Dataset: ecg_data (GitHub, Code-lord-17/ecg_classification). Classes: mental stress, no stress, physical stress.

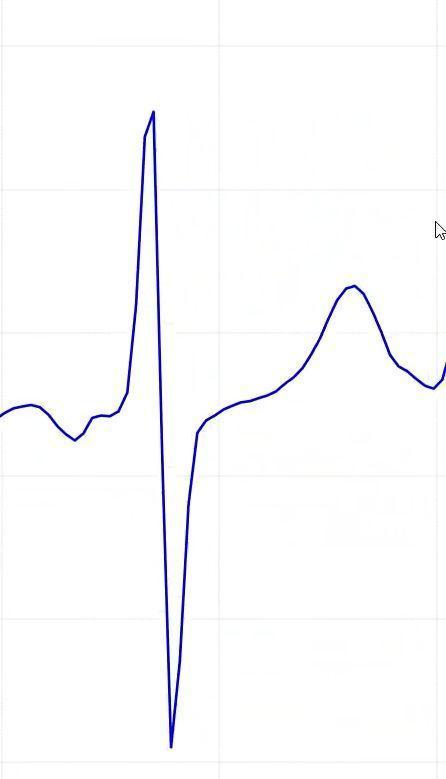
Label: no stress

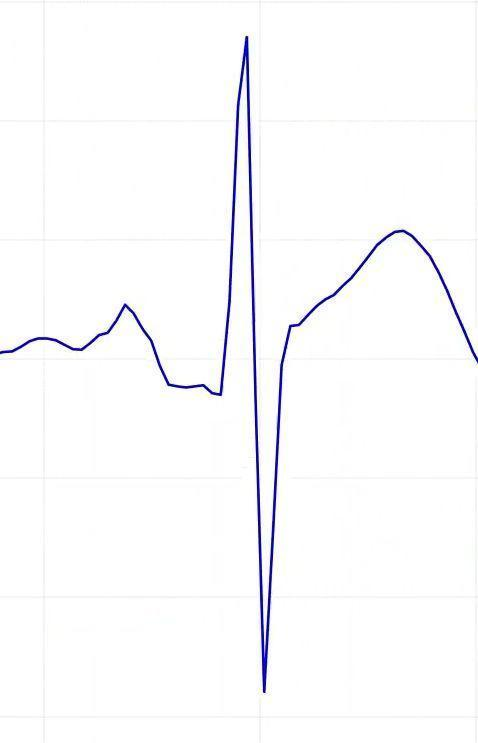
Label: no stress

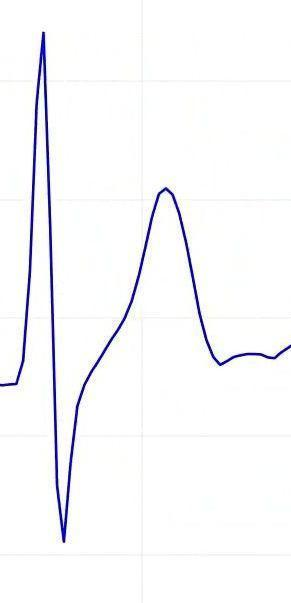
Label: physical stress

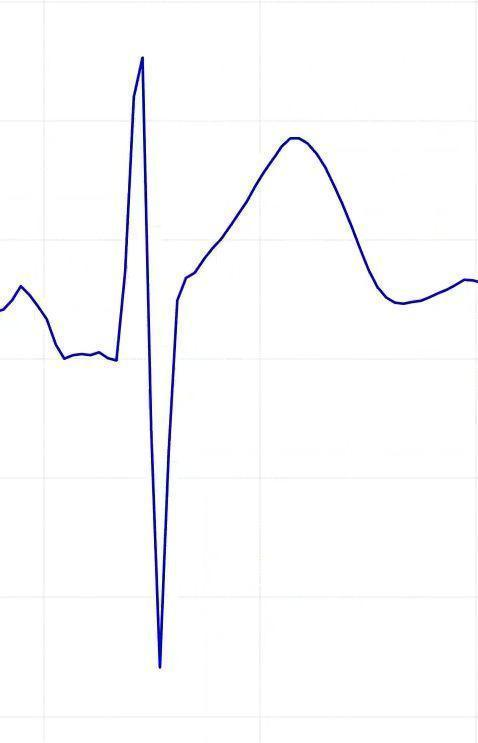
Label: no stress

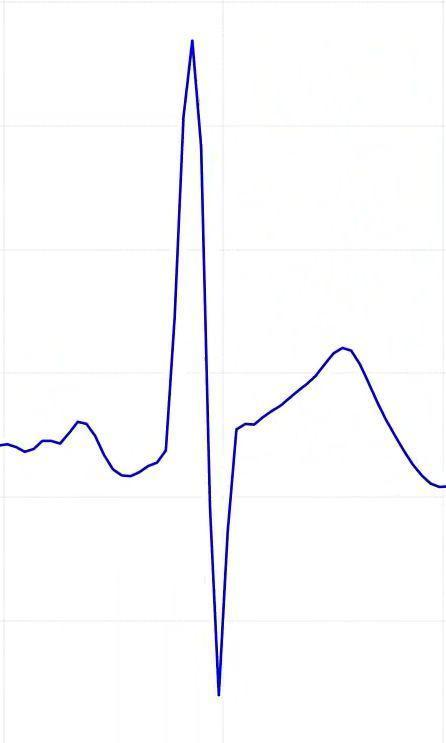
Label: no stress

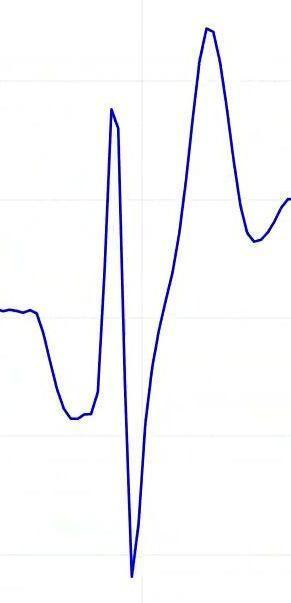
Label: physical stress
